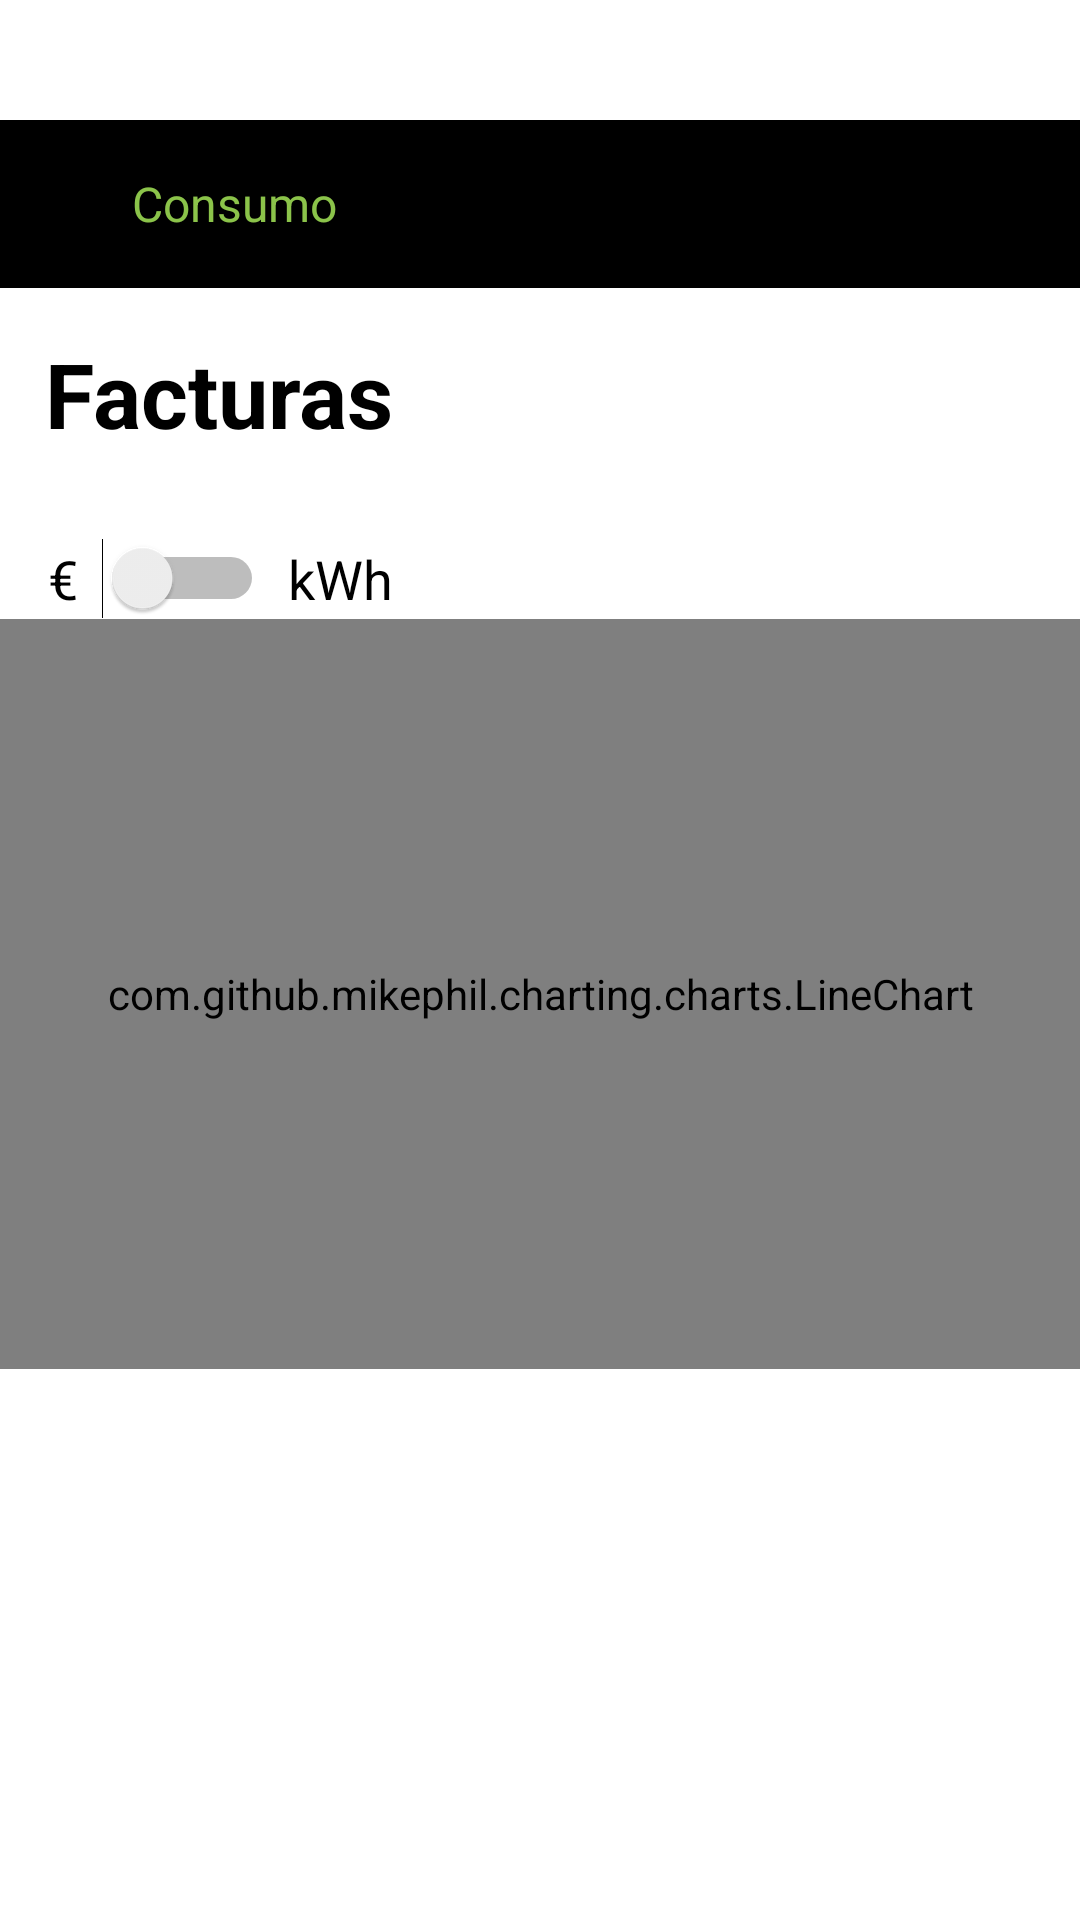

Reconstruct the res/layout file that produces this screen, plus the resources it refers to.
<!-- AndroidManifest.xml: application theme Theme.HiberApp -->
<!-- res/layout/fragment_factura.xml -->
<?xml version="1.0" encoding="utf-8"?>
<androidx.constraintlayout.widget.ConstraintLayout xmlns:android="http://schemas.android.com/apk/res/android"
    xmlns:app="http://schemas.android.com/apk/res-auto"
    android:layout_width="match_parent"
    android:layout_height="match_parent"
    android:background="?android:attr/colorBackground"
    android:paddingTop="20dp">

    <Toolbar
        android:id="@+id/toolbar"
        android:layout_width="match_parent"
        android:layout_height="wrap_content"
        android:layout_marginTop="20dp"
        android:background="@android:color/black"
        android:theme="@style/ThemeOverlay.AppCompat.Dark"
        app:contentInsetStartWithNavigation="0dp"
        app:layout_constraintEnd_toEndOf="parent"
        app:layout_constraintStart_toStartOf="parent"
        app:layout_constraintTop_toTopOf="parent"
        app:titleTextColor="?android:attr/textColorPrimary">

        <RelativeLayout
            android:layout_width="match_parent"
            android:layout_height="wrap_content">

            <ImageView
                android:id="@+id/backArrow"
                android:layout_width="24dp"
                android:layout_height="24dp"
                android:layout_alignParentStart="true"
                android:layout_centerVertical="true"
                android:clickable="true"
                android:focusable="true"
                android:src="@drawable/ic_arrow_back"
                app:tint="#8BC34A" />

            <TextView
                android:id="@+id/consumoBack"
                android:layout_width="wrap_content"
                android:layout_height="wrap_content"
                android:layout_centerVertical="true"
                android:layout_marginStart="4dp"
                android:layout_toEndOf="@id/backArrow"
                android:clickable="true"
                android:focusable="true"
                android:text="Consumo"
                android:textColor="#8BC34A"
                android:textSize="16sp" />

            <ImageView
                android:id="@+id/ivFilter"
                android:layout_width="35dp"
                android:layout_height="35dp"
                android:layout_alignParentEnd="true"
                android:layout_marginEnd="25dp"
                android:clickable="true"
                android:focusable="true"
                android:src="@drawable/filtericon_3x"
                app:tint="@android:color/white" />
        </RelativeLayout>
    </Toolbar>

    <TextView
        android:id="@+id/tvFacturas"
        android:layout_width="wrap_content"
        android:layout_height="wrap_content"
        android:layout_margin="15dp"
        android:paddingBottom="20dp"
        android:text="Facturas"
        android:textColor="?android:attr/textColorPrimary"
        android:textSize="30sp"
        android:textStyle="bold"
        app:layout_constraintStart_toStartOf="parent"
        app:layout_constraintTop_toBottomOf="@+id/toolbar" />

    <LinearLayout
        android:id="@+id/switchLayout"
        android:layout_width="wrap_content"
        android:layout_height="wrap_content"
        android:orientation="horizontal"
        android:gravity="center_vertical"
        app:layout_constraintTop_toBottomOf="@+id/tvFacturas"
        app:layout_constraintStart_toStartOf="parent"
        android:layout_marginStart="16dp"
        android:layout_marginTop="8dp">

        <TextView
            android:id="@+id/textEuro"
            android:layout_width="wrap_content"
            android:layout_height="wrap_content"
            android:text="€"
            android:textSize="18sp"
            android:textColor="?android:attr/textColorPrimary"
            android:layout_marginEnd="8dp"/>

        <Switch
            android:id="@+id/switchChart"
            android:layout_width="wrap_content"
            android:layout_height="wrap_content"
            android:checked="false"/>

        <TextView
            android:id="@+id/textKwh"
            android:layout_width="wrap_content"
            android:layout_height="wrap_content"
            android:text="kWh"
            android:textSize="18sp"
            android:textColor="?android:attr/textColorPrimary"
            android:layout_marginStart="8dp"/>
    </LinearLayout>

    <FrameLayout
        android:id="@+id/chartContainer"
        android:layout_width="0dp"
        android:layout_height="250dp"
        app:layout_constraintTop_toBottomOf="@+id/switchLayout"
        app:layout_constraintStart_toStartOf="parent"
        app:layout_constraintEnd_toEndOf="parent">

        <com.github.mikephil.charting.charts.LineChart
            android:id="@+id/lineChart"
            android:layout_width="match_parent"
            android:layout_height="match_parent"/>

        <com.github.mikephil.charting.charts.BarChart
            android:id="@+id/barChart"
            android:layout_width="match_parent"
            android:layout_height="match_parent"
            android:visibility="gone"/>
    </FrameLayout>

    
    <ProgressBar
        android:id="@+id/loadingProgressBar"
        android:layout_width="wrap_content"
        android:layout_height="wrap_content"
        android:visibility="gone"
        app:layout_constraintBottom_toBottomOf="parent"
        app:layout_constraintEnd_toEndOf="parent"
        app:layout_constraintStart_toStartOf="parent"
        app:layout_constraintTop_toBottomOf="@+id/chartContainer" />

    <androidx.recyclerview.widget.RecyclerView
        android:id="@+id/recyclerFacturas"
        android:layout_width="0dp"
        android:layout_height="0dp"
        android:padding="8dp"
        app:layout_constraintBottom_toBottomOf="parent"
        app:layout_constraintEnd_toEndOf="parent"
        app:layout_constraintStart_toStartOf="parent"
        app:layout_constraintTop_toBottomOf="@+id/chartContainer" />
</androidx.constraintlayout.widget.ConstraintLayout>
<!-- resources referenced by this layout -->
<resources>
  <style name="Theme.HiberApp" parent="Theme.MaterialComponents.DayNight.NoActionBar">
          
          <item name="colorPrimary">@color/purple_500</item>
          <item name="colorPrimaryVariant">@color/purple_700</item>
          <item name="colorOnPrimary">@color/white</item>
          
          <item name="colorSecondary">@color/teal_200</item>
          <item name="colorSecondaryVariant">@color/teal_700</item>
          <item name="colorOnSecondary">@color/black</item>
          
          <item name="android:statusBarColor">?attr/colorPrimaryVariant</item>
          
          <item name="android:colorBackground">@color/background_light</item>
          <item name="colorSurface">@color/surface_light</item>
          <item name="colorOnBackground">@color/text_primary_light</item>
          <item name="colorOnSurface">@color/text_primary_light</item>
          
          <item name="android:textColorPrimary">@color/text_primary_light</item>
          <item name="android:textColorSecondary">@color/text_secondary_light</item>
          
      </style>
  <color name="purple_500">#FF6200EE</color>
  <color name="purple_700">#FF3700B3</color>
  <color name="white">#FFFFFFFF</color>
  <color name="teal_200">#FF03DAC5</color>
  <color name="teal_700">#FF018786</color>
  <color name="black">#FF000000</color>
  <color name="background_light">#FFFFFF</color>
  <color name="surface_light">#FFFFFF</color>
  <color name="text_primary_light">#000000</color>
  <color name="text_secondary_light">#757575</color>
</resources>
